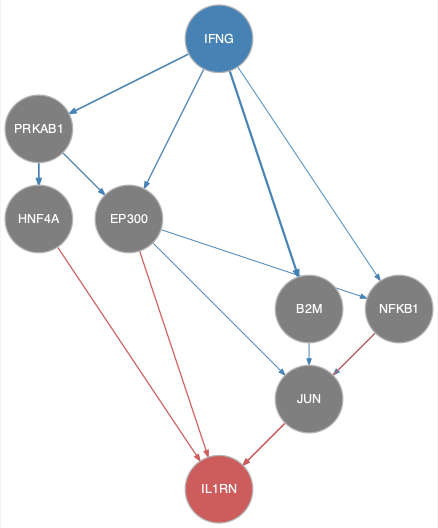

The table this chart was drawn from, first rows:
from	to
B2M	JUN
EP300	JUN
EP300	NFKB1
IFNG	B2M
IFNG	EP300
IFNG	NFKB1
IFNG	PRKAB1
NFKB1	JUN
PRKAB1	EP300
PRKAB1	HNF4A
EP300	IL1RN
HNF4A	IL1RN
JUN	IL1RN
NFKB1	IL1RN
